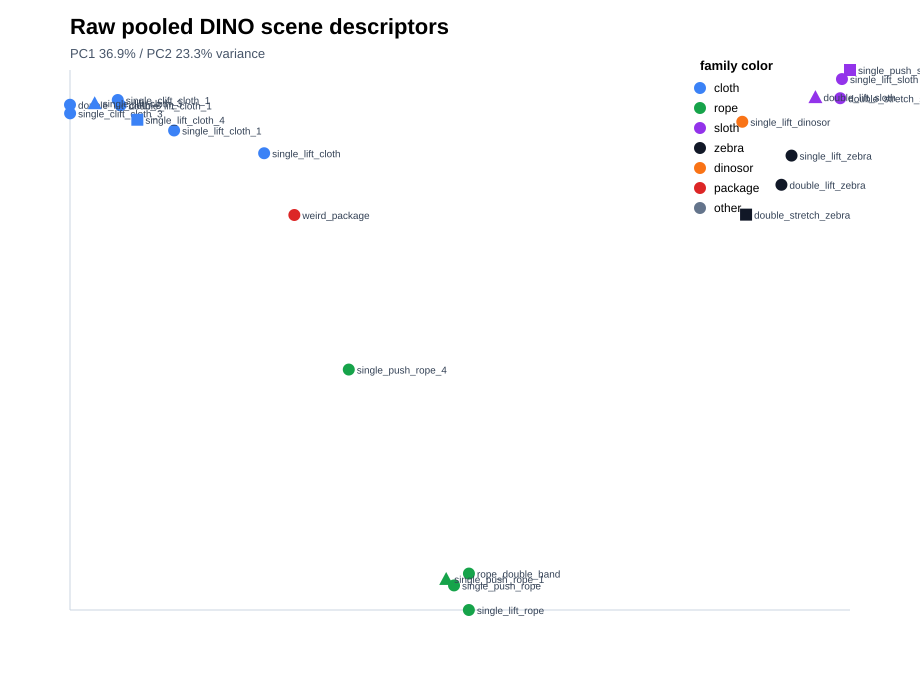

The data file committed next to this chart (first rows):
split, scene, family, action, pc1, pc2, latent_norm
train, double_lift_cloth_1, cloth, double_lift, -4.131, 1.842, 10.55
train, double_lift_cloth_3, cloth, double_lift, -4.76, 1.852, 10.78
train, double_lift_zebra, zebra, double_lift, 4.111, 0.5878, 10.26
train, double_stretch_sloth, sloth, double_stretch, 4.844, 1.955, 10.8
train, rope_double_hand, rope, double_hand, 0.2142, -5.554, 10.6
train, single_clift_cloth_1, cloth, single_clift, -4.164, 1.927, 10.49
train, single_clift_cloth_3, cloth, single_clift, -4.759, 1.716, 10.79
train, single_lift_cloth, cloth, single_lift, -2.339, 1.086, 10.43
train, single_lift_cloth_1, cloth, single_lift, -3.462, 1.446, 10.27
train, single_lift_dinosor, dinosor, single_lift, 3.623, 1.583, 10.5
train, single_lift_rope, rope, single_lift, 0.2134, -6.129, 10.83
train, single_lift_sloth, sloth, single_lift, 4.865, 2.258, 10.79
train, single_lift_zebra, zebra, single_lift, 4.236, 1.049, 10.29
train, single_push_rope, rope, single_push, 0.02837, -5.741, 10.47
train, single_push_rope_4, rope, single_push, -1.284, -2.331, 10.05
train, weird_package, package, other, -1.963, 0.1105, 10.8
val, double_lift_sloth, sloth, double_lift, 4.534, 1.973, 10.67
val, single_lift_cloth_3, cloth, single_lift, -4.452, 1.876, 10.68
val, single_push_rope_1, rope, single_push, -0.06963, -5.639, 10.51
test, double_stretch_zebra, zebra, double_stretch, 3.67, 0.1162, 10.05
test, single_lift_cloth_4, cloth, single_lift, -3.92, 1.616, 10.58
test, single_push_sloth, sloth, single_push, 4.965, 2.401, 10.79
